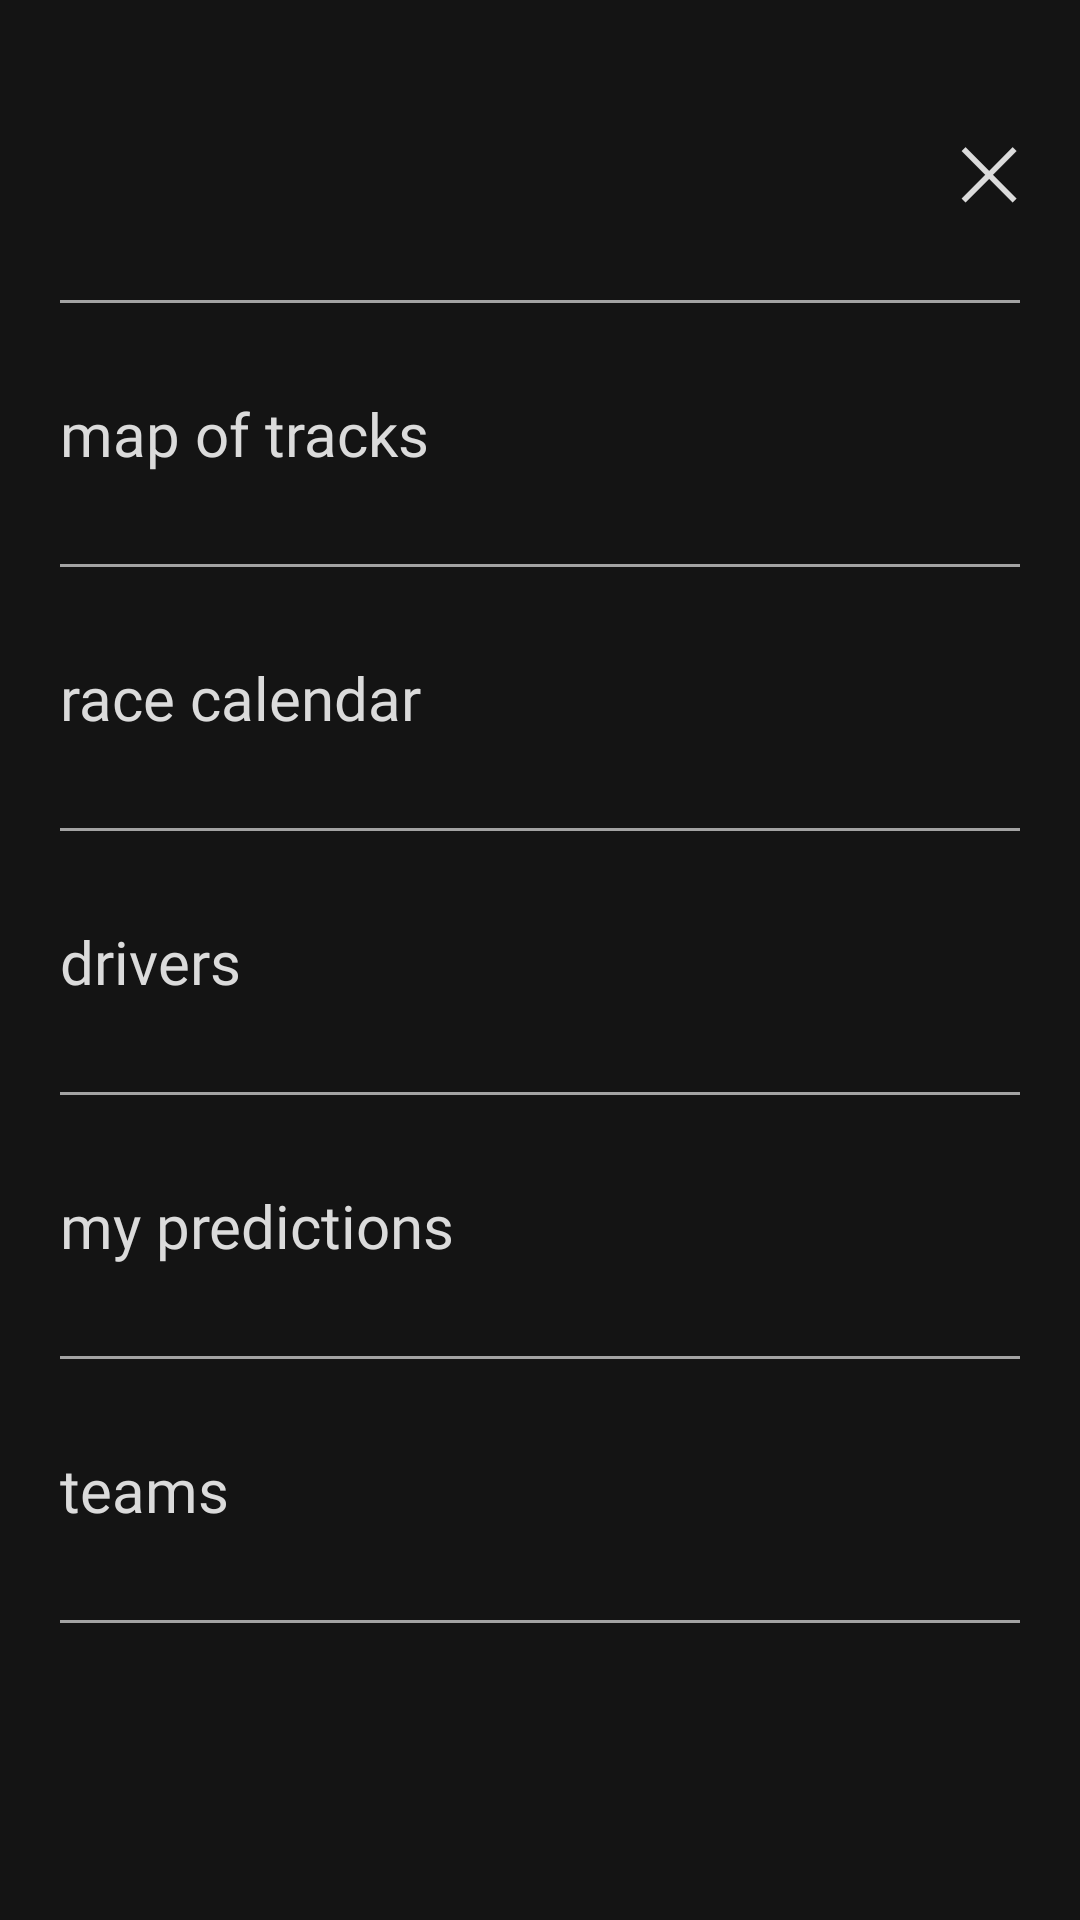

Here is an Android app screen rendered from its layout file. Give the layout XML and the strings, colors and styles it references.
<!-- AndroidManifest.xml: application theme Theme.BoostMode -->
<!-- res/layout/activity_menu.xml -->
<?xml version="1.0" encoding="utf-8"?>
<FrameLayout xmlns:android="http://schemas.android.com/apk/res/android"
    android:layout_width="match_parent"
    android:layout_height="match_parent"
    android:background="@color/bg_primary">

    <TextView
        android:id="@+id/btn_close"
        android:layout_width="wrap_content"
        android:layout_height="wrap_content"
        android:text="✕"
        android:textColor="@color/text_primary"
        android:textSize="24sp"
        android:layout_gravity="top|end"
        android:layout_marginTop="40dp"
        android:layout_marginEnd="20dp"
        android:clickable="true"
        android:focusable="true" />

    <LinearLayout
        android:layout_width="match_parent"
        android:layout_height="wrap_content"
        android:orientation="vertical"
        android:layout_marginTop="100dp">

        <View
            android:layout_width="match_parent"
            android:layout_height="1dp"
            android:layout_marginStart="20dp"
            android:layout_marginEnd="20dp"
            android:background="@color/text_secondary" />

        <TextView
            android:id="@+id/menu_map"
            android:layout_width="match_parent"
            android:layout_height="wrap_content"
            android:text="map of tracks"
            android:textColor="@color/menu_item_text_color"
            android:textSize="20sp"
            android:fontFamily="@font/formula1_wide"
            android:paddingStart="20dp"
            android:paddingEnd="20dp"
            android:paddingTop="30dp"
            android:paddingBottom="30dp"
            android:clickable="true"
            android:focusable="true" />

        <View
            android:layout_width="match_parent"
            android:layout_height="1dp"
            android:layout_marginStart="20dp"
            android:layout_marginEnd="20dp"
            android:background="@color/text_secondary" />

        <TextView
            android:id="@+id/menu_calendar"
            android:layout_width="match_parent"
            android:layout_height="wrap_content"
            android:text="race calendar"
            android:textColor="@color/menu_item_text_color"
            android:textSize="20sp"
            android:fontFamily="@font/formula1_wide"
            android:paddingStart="20dp"
            android:paddingEnd="20dp"
            android:paddingTop="30dp"
            android:paddingBottom="30dp"
            android:clickable="true"
            android:focusable="true" />

        <View
            android:layout_width="match_parent"
            android:layout_height="1dp"
            android:layout_marginStart="20dp"
            android:layout_marginEnd="20dp"
            android:background="@color/text_secondary" />

        <TextView
            android:id="@+id/menu_drivers"
            android:layout_width="match_parent"
            android:layout_height="wrap_content"
            android:text="drivers"
            android:textColor="@color/menu_item_text_color"
            android:textSize="20sp"
            android:fontFamily="@font/formula1_wide"
            android:paddingStart="20dp"
            android:paddingEnd="20dp"
            android:paddingTop="30dp"
            android:paddingBottom="30dp"
            android:clickable="true"
            android:focusable="true" />

        <View
            android:layout_width="match_parent"
            android:layout_height="1dp"
            android:layout_marginStart="20dp"
            android:layout_marginEnd="20dp"
            android:background="@color/text_secondary" />

        <TextView
            android:id="@+id/menu_my_predictions"
            android:layout_width="match_parent"
            android:layout_height="wrap_content"
            android:text="my predictions"
            android:textColor="@color/menu_item_text_color"
            android:textSize="20sp"
            android:fontFamily="@font/formula1_wide"
            android:paddingStart="20dp"
            android:paddingEnd="20dp"
            android:paddingTop="30dp"
            android:paddingBottom="30dp"
            android:clickable="true"
            android:focusable="true" />

        <View
            android:layout_width="match_parent"
            android:layout_height="1dp"
            android:layout_marginStart="20dp"
            android:layout_marginEnd="20dp"
            android:background="@color/text_secondary" />

        <TextView
            android:id="@+id/menu_teams"
            android:layout_width="match_parent"
            android:layout_height="wrap_content"
            android:text="teams"
            android:textColor="@color/menu_item_text_color"
            android:textSize="20sp"
            android:fontFamily="@font/formula1_wide"
            android:paddingStart="20dp"
            android:paddingEnd="20dp"
            android:paddingTop="30dp"
            android:paddingBottom="30dp"
            android:clickable="true"
            android:focusable="true" />

        <View
            android:layout_width="match_parent"
            android:layout_height="1dp"
            android:layout_marginStart="20dp"
            android:layout_marginEnd="20dp"
            android:background="@color/text_secondary" />

    </LinearLayout>

</FrameLayout>
<!-- resources referenced by this layout -->
<resources>
  <color name="bg_primary">#141414</color>
  <color name="text_primary">#DBDBDB</color>
  <color name="text_secondary">#A3A3A3</color>
  <style name="Theme.BoostMode" parent="Base.Theme.BoostMode" />
  <style name="Base.Theme.BoostMode" parent="Theme.Material3.DayNight.NoActionBar">
          
          
      </style>
</resources>
